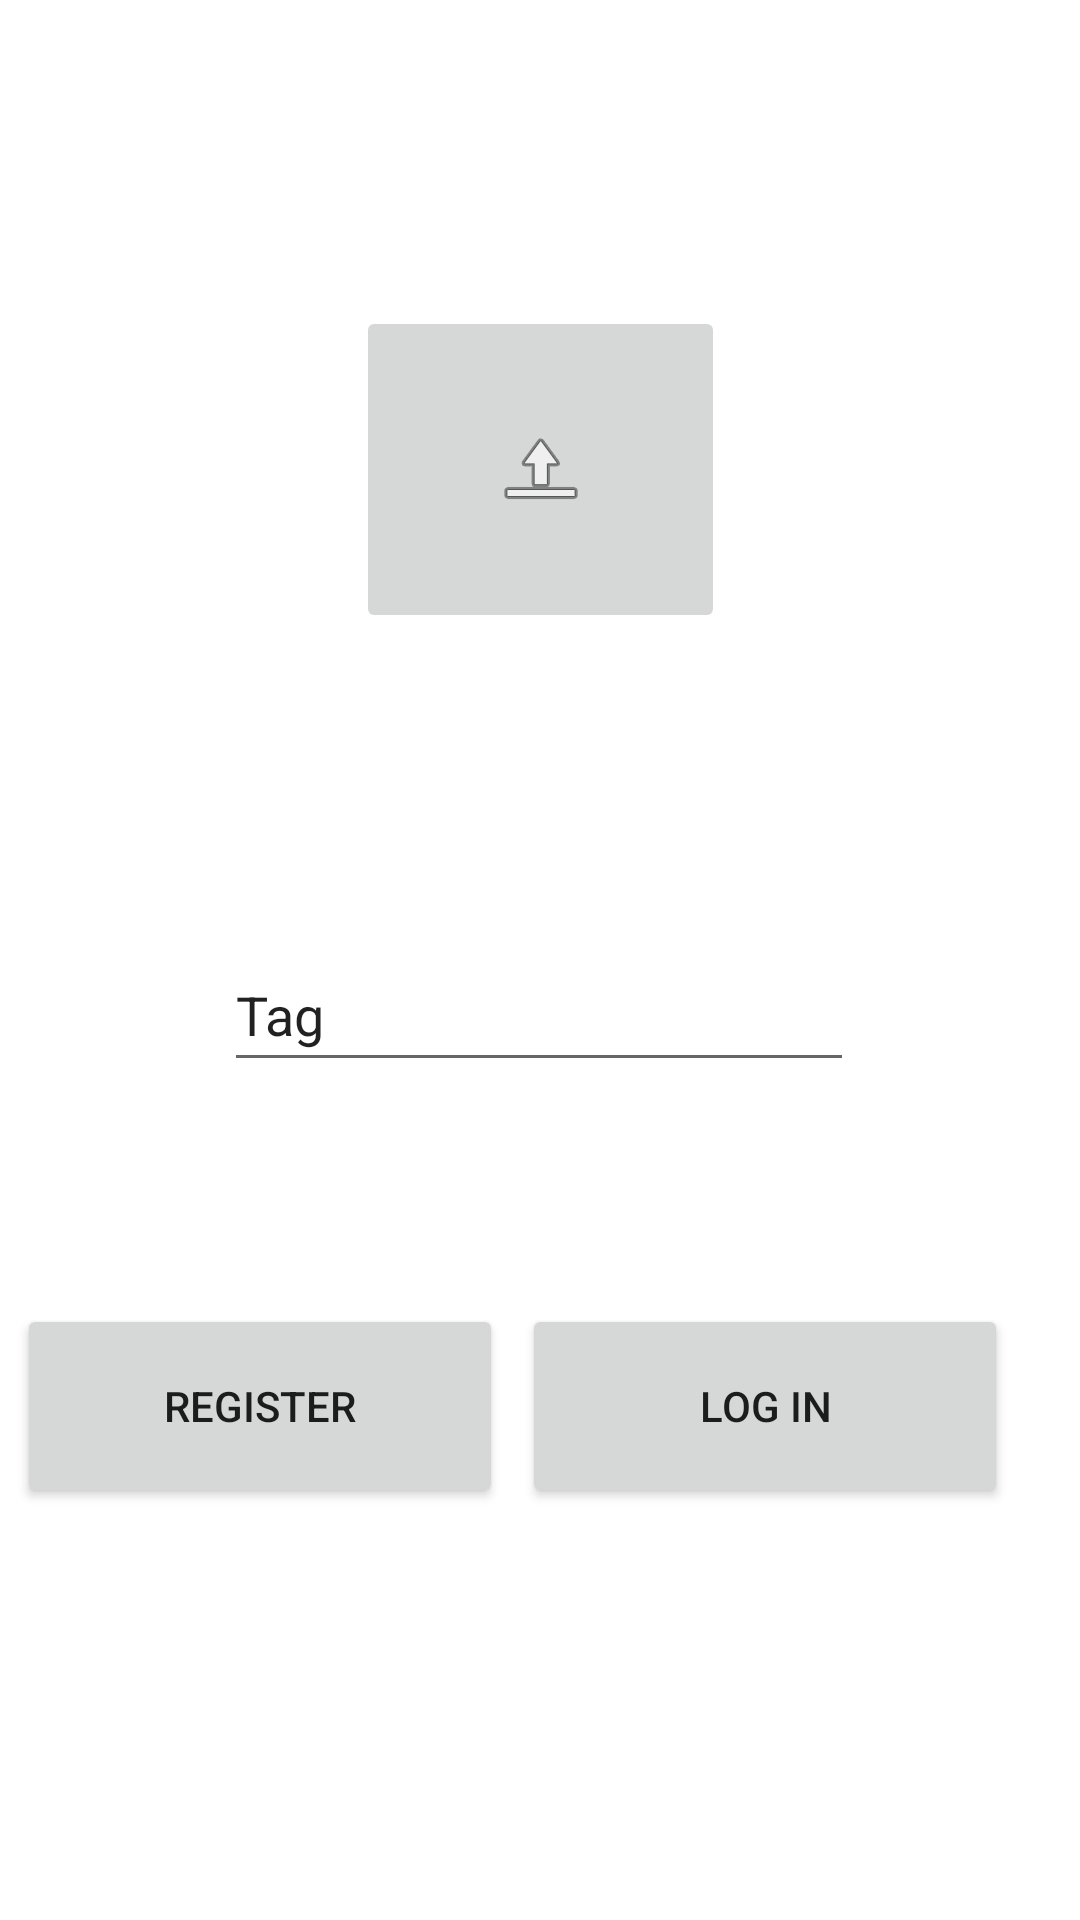

Here is an Android app screen rendered from its layout file. Give the layout XML and the strings, colors and styles it references.
<!-- AndroidManifest.xml: application theme Theme.example -->
<!-- res/layout/activity_main.xml -->
<?xml version="1.0" encoding="utf-8"?>
<androidx.constraintlayout.widget.ConstraintLayout xmlns:android="http://schemas.android.com/apk/res/android"
    xmlns:app="http://schemas.android.com/apk/res-auto"
    xmlns:tools="http://schemas.android.com/tools"
    android:layout_width="match_parent"
    android:layout_height="match_parent"
    android:id="@+id/home"
    tools:context=".MainActivity">

    <Button
        android:id="@+id/buttonRegister"
        android:layout_width="162dp"
        android:layout_height="68dp"
        android:text="@string/register"
        app:layout_constraintBottom_toBottomOf="parent"
        app:layout_constraintEnd_toStartOf="@+id/buttonLogIn"
        app:layout_constraintHorizontal_bias="0.472"
        app:layout_constraintStart_toStartOf="parent"
        app:layout_constraintTop_toTopOf="parent"
        app:layout_constraintVertical_bias="0.76" />

    <Button
        android:id="@+id/buttonLogIn"
        android:layout_width="162dp"
        android:layout_height="68dp"
        android:layout_marginEnd="24dp"
        android:text="@string/log_in"
        app:layout_constraintBottom_toBottomOf="parent"
        app:layout_constraintEnd_toEndOf="parent"
        app:layout_constraintTop_toTopOf="parent"
        app:layout_constraintVertical_bias="0.76" />

    <EditText
        android:id="@+id/login"
        android:layout_width="wrap_content"
        android:layout_height="wrap_content"
        android:autofillHints=""
        android:ems="10"
        android:inputType="textPersonName"
        android:minHeight="48dp"
        android:text="@string/tagNew"
        app:layout_constraintBottom_toBottomOf="parent"
        app:layout_constraintEnd_toEndOf="parent"
        app:layout_constraintHorizontal_bias="0.497"
        app:layout_constraintStart_toStartOf="parent"
        app:layout_constraintTop_toTopOf="parent"
        app:layout_constraintVertical_bias="0.528" />

    <ImageButton
        android:id="@+id/uploadAvatar"
        android:layout_width="123dp"
        android:layout_height="109dp"
        app:layout_constraintBottom_toTopOf="@+id/login"
        app:layout_constraintEnd_toEndOf="parent"
        app:layout_constraintStart_toStartOf="parent"
        app:layout_constraintTop_toTopOf="parent"
        app:srcCompat="@android:drawable/ic_menu_upload" />

</androidx.constraintlayout.widget.ConstraintLayout>
<!-- resources referenced by this layout -->
<resources>
  <string name="log_in">Log in</string>
  <string name="register">Register</string>
  <string name="tagNew">Tag</string>
  <style name="Theme.example" parent="Theme.MaterialComponents.DayNight.DarkActionBar">
          
          <item name="colorPrimary">@color/purple_500</item>
          <item name="colorPrimaryVariant">@color/purple_700</item>
          <item name="colorOnPrimary">@color/white</item>
          
          <item name="colorSecondary">@color/teal_200</item>
          <item name="colorSecondaryVariant">@color/teal_700</item>
          <item name="colorOnSecondary">@color/black</item>
          
          <item name="android:statusBarColor">?attr/colorPrimaryVariant</item>
          
      </style>
  <!-- not gathered from this repository: default colours our renderer supplied (Android Studio template values) -->
  <color name="purple_500">#FF6200EE</color>
  <color name="purple_700">#FF3700B3</color>
  <color name="teal_200">#FF03DAC5</color>
  <color name="teal_700">#FF018786</color>
  <color name="black">#FF000000</color>
  <color name="white">#FFFFFFFF</color>
</resources>
